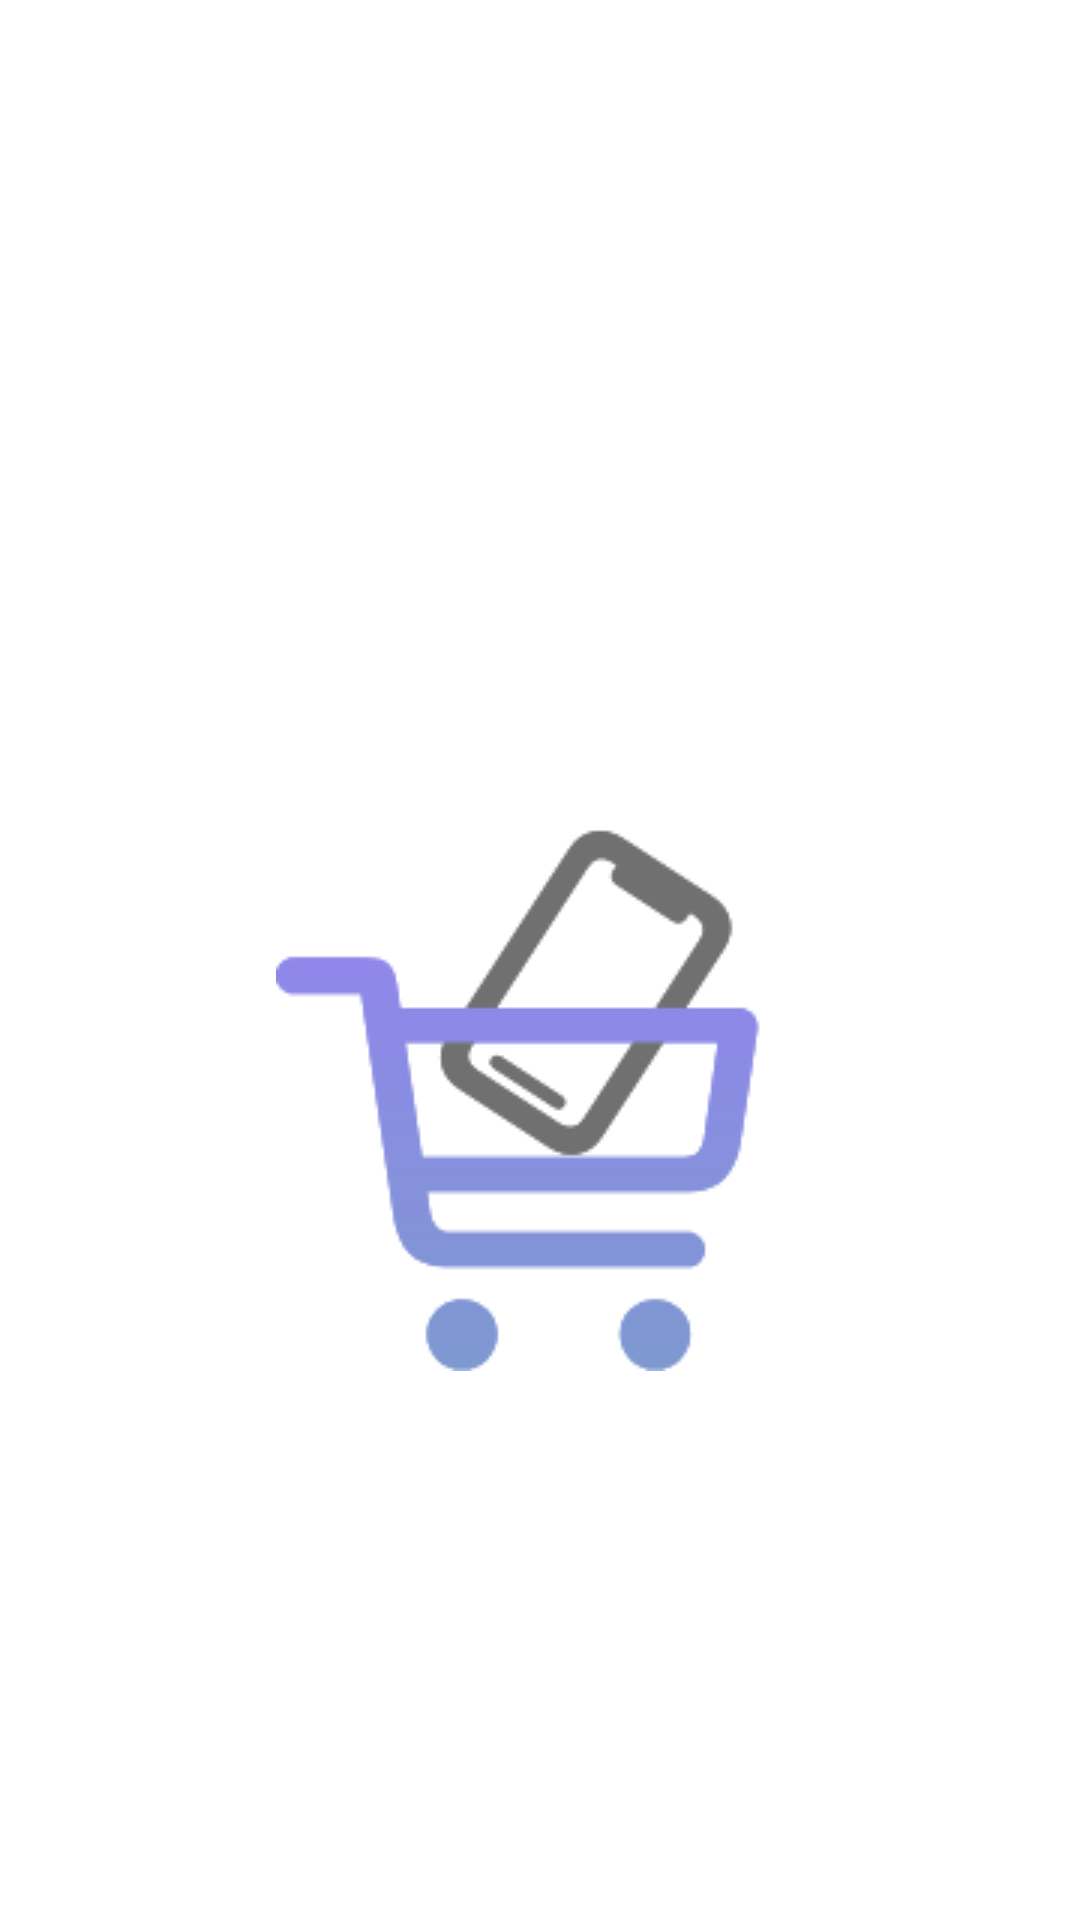

Reconstruct the res/layout file that produces this screen, plus the resources it refers to.
<!-- AndroidManifest.xml: application theme Theme.NoQueue -->
<!-- res/layout/shop_layout.xml -->
<?xml version="1.0" encoding="utf-8"?>
<androidx.constraintlayout.widget.ConstraintLayout xmlns:android="http://schemas.android.com/apk/res/android"
    xmlns:app="http://schemas.android.com/apk/res-auto"
    android:id="@+id/shops"
    android:layout_width="match_parent"
    android:layout_height="wrap_content">

    <ImageView
        android:id="@+id/shopImage"
        android:layout_width="match_parent"
        android:layout_height="wrap_content"
        android:scaleType="center"
        android:layout_marginTop="70dp"
        app:layout_constraintBottom_toBottomOf="parent"
        app:layout_constraintEnd_toEndOf="parent"
        app:layout_constraintStart_toStartOf="parent"
        app:layout_constraintTop_toTopOf="parent"
        app:srcCompat="@drawable/logo_gray_notext" />

</androidx.constraintlayout.widget.ConstraintLayout>
<!-- resources referenced by this layout -->
<resources>
  <!-- drawable logo_gray_notext: png bitmap (drawable, 6840 bytes) -->
  <style name="Theme.NoQueue" parent="Theme.MaterialComponents.Light.DarkActionBar">
          
          <item name="android:forceDarkAllowed" tools:targetApi="q">false</item>
          <item name="colorPrimary">#6A6A6A</item>
          <item name="colorPrimaryVariant">@color/black</item>
          <item name="colorOnPrimary">@color/white</item>
          
          <item name="colorSecondary">@color/teal_200</item>
          <item name="colorSecondaryVariant">@color/teal_700</item>
          <item name="colorOnSecondary">@color/black</item>
          
          <item name="android:statusBarColor" tools:targetApi="l">?attr/colorPrimaryVariant</item>
          
      </style>
  <!-- not gathered from this repository: default colours our renderer supplied (Android Studio template values) -->
  <color name="teal_200">#FF03DAC5</color>
  <color name="teal_700">#FF018786</color>
  <color name="black">#FF000000</color>
  <color name="white">#FFFFFFFF</color>
</resources>
